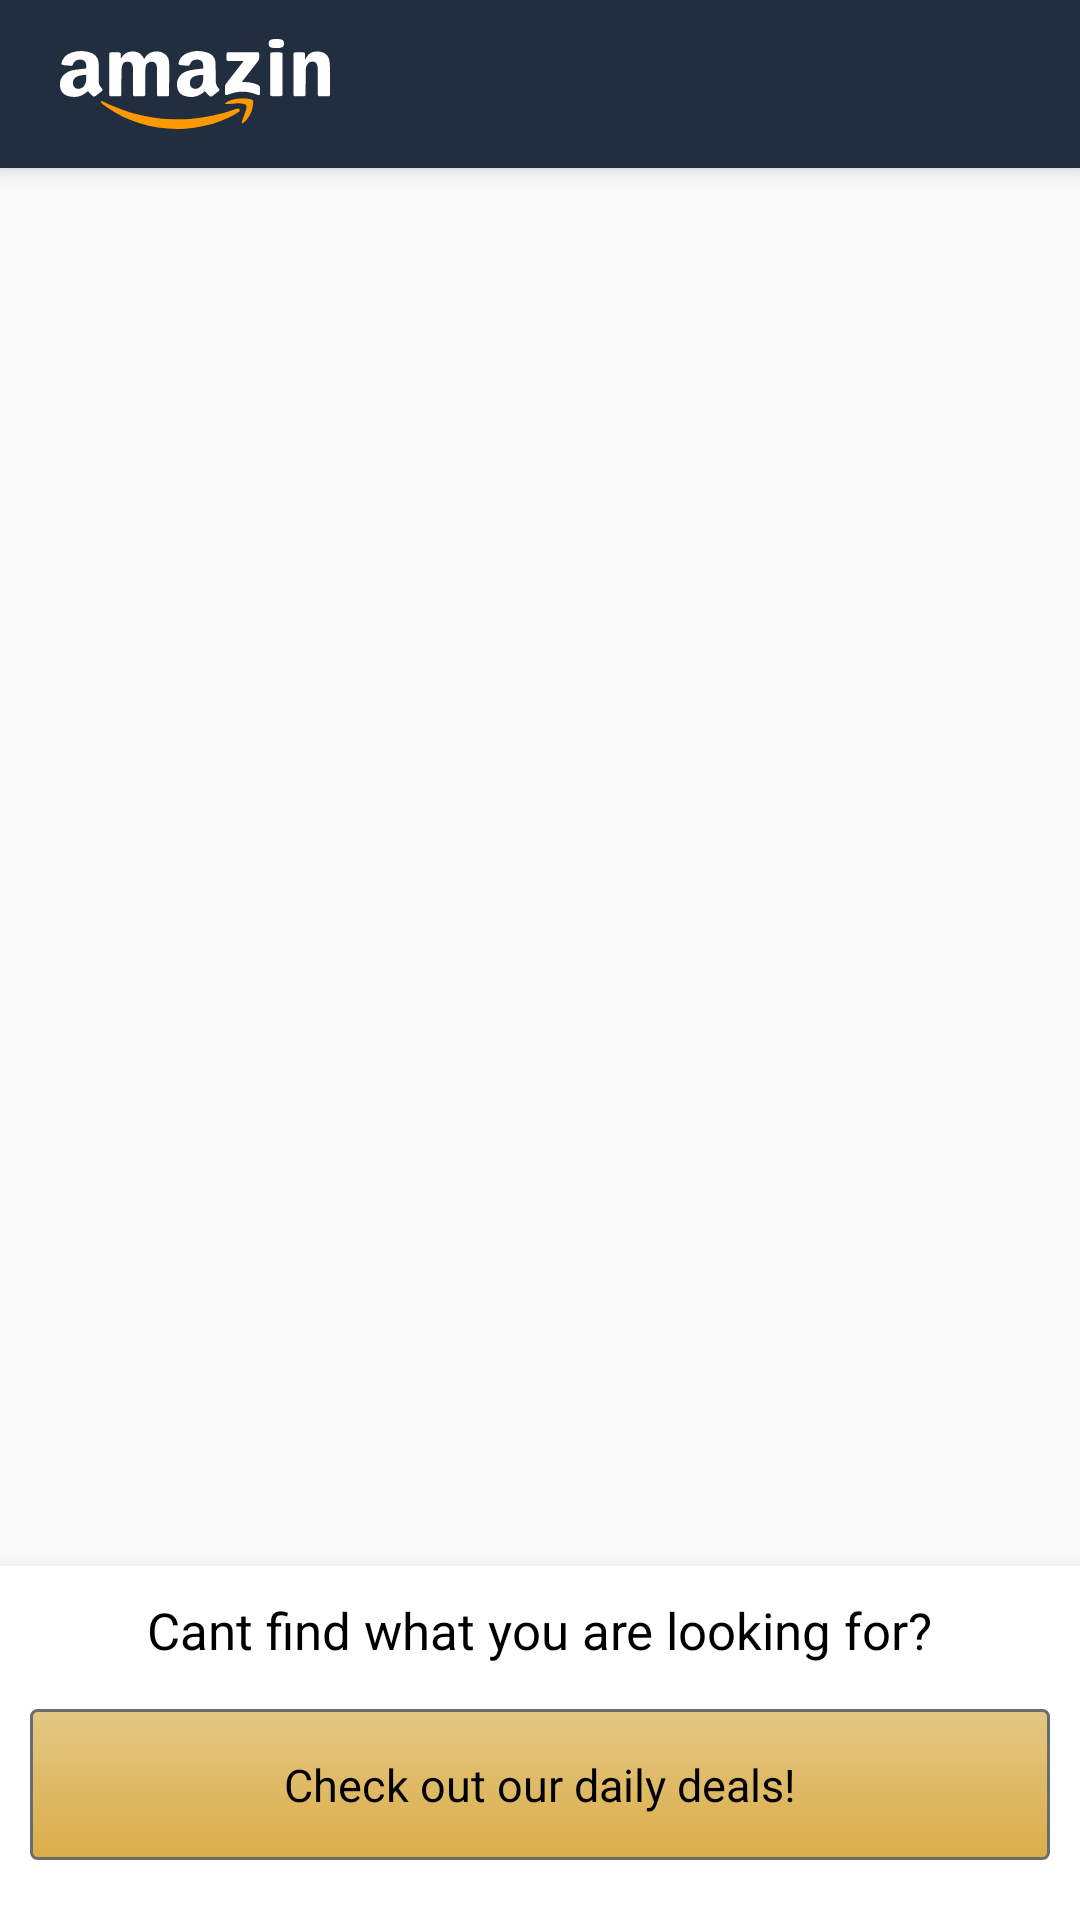

Here is an Android app screen rendered from its layout file. Give the layout XML and the strings, colors and styles it references.
<!-- AndroidManifest.xml: activity theme noAnimTheme -->
<!-- res/layout/activity_main.xml -->
<?xml version="1.0" encoding="utf-8"?>
<LinearLayout
    xmlns:android="http://schemas.android.com/apk/res/android"
    xmlns:app="http://schemas.android.com/apk/res-auto"
    xmlns:tools="http://schemas.android.com/tools"
    android:layout_width="match_parent"
    android:layout_height="match_parent"
    android:orientation="vertical"
    tools:context="com.lab.twang.capitalismwarrior.MainActivity">

    <include layout="@layout/toolbar_main"/>


    <androidx.recyclerview.widget.RecyclerView
        android:id="@+id/recycler_view"
        android:layout_width="match_parent"
        android:layout_height="0dp"
        android:layout_weight="1"
        />

    <LinearLayout
        android:layout_width="match_parent"
        android:layout_height="wrap_content"
        android:gravity="center_horizontal"
        android:orientation="vertical"
        android:background="@drawable/box_fill_white"
        android:elevation="10dp"
        android:padding="10dp">

        <TextView
            android:layout_width="wrap_content"
            android:layout_height="wrap_content"
            android:layout_marginBottom="10dp"
            android:text="Cant find what you are looking for?"
            android:textColor="@color/itemName"
            android:textSize="17sp"/>


        <TextView
            android:id="@+id/button_restock"
            android:layout_width="match_parent"
            android:layout_height="wrap_content"
            android:layout_marginBottom="10dp"
            android:layout_marginTop="5dp"
            android:background="@drawable/button_amazon_orange"
            android:gravity="center"
            android:padding="15dp"
            android:text="Check out our daily deals!"
            android:textColor="#000"
            android:textSize="15sp"/>
    </LinearLayout>
</LinearLayout>
<!-- res/layout/toolbar_main.xml (included above) -->
<?xml version="1.0" encoding="utf-8"?>
<LinearLayout
    xmlns:android="http://schemas.android.com/apk/res/android"
    android:id="@+id/toolbar_main"
    android:layout_width="match_parent"
    android:layout_height="?attr/actionBarSize"
    android:gravity="center_vertical"
    android:background="@color/colorPrimary"
    android:elevation="5dp">

    <LinearLayout
        android:layout_width="0dp"
        android:layout_height="wrap_content"
        android:layout_weight="8">
        <ImageView
            android:id="@+id/toolbar_logo"
            android:layout_marginLeft="20dp"
            android:layout_width="wrap_content"
            android:layout_height="30dp"
            android:adjustViewBounds="true"
            android:src="@drawable/logo_amazon"
            />
    </LinearLayout>


    <ImageView
        android:id="@+id/toolbar_search"
        android:layout_width="0dp"
        android:layout_height="wrap_content"
        android:layout_weight="1"
        android:src="@drawable/ic_search"/>

    <ImageView
        android:id="@+id/toolbar_goto_cart"
        android:layout_width="0dp"
        android:layout_height="wrap_content"
        android:layout_weight="1"
        android:layout_marginRight="10dp"
        android:src="@drawable/ic_shopping_cart"/>

</LinearLayout>
<!-- resources referenced by this layout -->
<resources>
  <color name="colorPrimary">#212e40</color>#2e3b4d
  <color name="itemName">#000</color>
  <!-- drawable box_fill_white (drawable) -->
  <?xml version="1.0" encoding="utf-8"?>
  <shape xmlns:android="http://schemas.android.com/apk/res/android"
         android:shape="rectangle">
      <solid
          android:color="#FFF"/>
  
  </shape>
  <!-- drawable button_amazon_orange (drawable) -->
  <?xml version="1.0" encoding="utf-8"?>
  <shape xmlns:android="http://schemas.android.com/apk/res/android"
         android:shape="rectangle">
      <stroke android:color="#6c6c6c"
              android:width="1dp"/>
      <gradient
          android:startColor="#e4c785"
          android:endColor="#daad48"
          android:angle="270"/>
      <corners android:radius="2dp"/>
  
  </shape>
  <!-- drawable logo_amazon: vector/xml drawable (drawable, 6118 chars, omitted) -->
  <style name="noAnimTheme" parent="AppTheme">
          <item name="android:windowAnimationStyle">@null</item>
      </style>
  <style name="AppTheme" parent="Theme.AppCompat.Light.NoActionBar">
          
          <item name="colorPrimary">@color/colorPrimary</item>
          <item name="colorPrimaryDark">@color/colorPrimaryDark</item>
          <item name="colorAccent">@color/colorAccent</item>
      </style>
  <color name="colorPrimaryDark">#1c242f</color>
  <color name="colorAccent">#e2a75c</color>
</resources>
